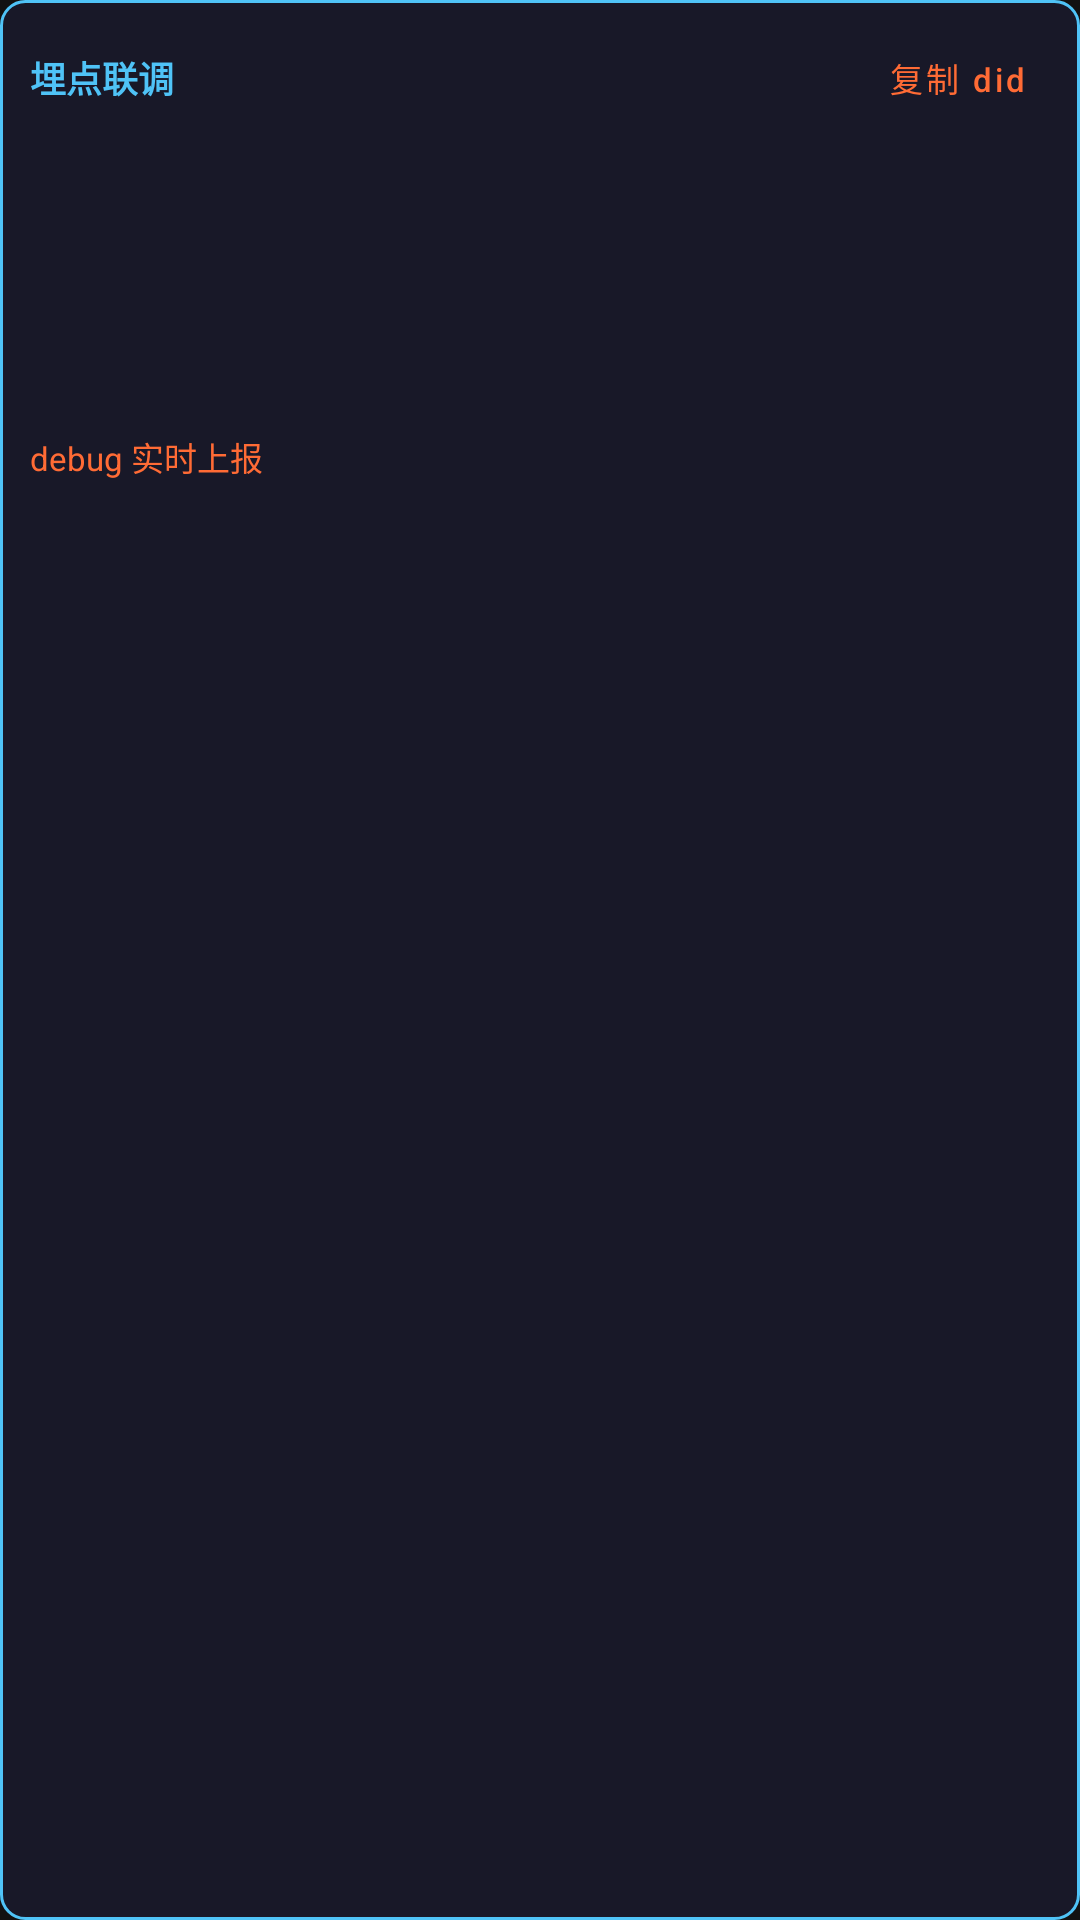

Android layout source for this screen:
<!-- AndroidManifest.xml: application theme Theme.GISOVideo -->
<!-- res/layout/panel_debug.xml -->
<?xml version="1.0" encoding="utf-8"?>
<LinearLayout xmlns:android="http://schemas.android.com/apk/res/android"
    android:layout_width="match_parent"
    android:layout_height="wrap_content"
    android:background="@drawable/bg_debug_panel"
    android:orientation="vertical"
    android:padding="10dp">

    <LinearLayout
        android:layout_width="match_parent"
        android:layout_height="wrap_content"
        android:gravity="center_vertical"
        android:orientation="horizontal">

        <TextView
            android:layout_width="0dp"
            android:layout_height="wrap_content"
            android:layout_weight="1"
            android:text="@string/debug_panel_title"
            android:textColor="@color/debug_accent"
            android:textSize="12sp"
            android:textStyle="bold" />

        <Button
            android:id="@+id/debugCopyDid"
            style="@style/Widget.MaterialComponents.Button.TextButton"
            android:layout_width="wrap_content"
            android:layout_height="32dp"
            android:minWidth="0dp"
            android:minHeight="0dp"
            android:paddingStart="8dp"
            android:paddingEnd="8dp"
            android:text="@string/debug_copy_did"
            android:textAllCaps="false"
            android:textSize="11sp" />
    </LinearLayout>

    <TextView
        android:id="@+id/debugDid"
        android:layout_width="match_parent"
        android:layout_height="wrap_content"
        android:layout_marginTop="4dp"
        android:fontFamily="monospace"
        android:textColor="@color/text_secondary"
        android:textSize="11sp" />

    <TextView
        android:id="@+id/debugBizDid"
        android:layout_width="match_parent"
        android:layout_height="wrap_content"
        android:layout_marginTop="2dp"
        android:fontFamily="monospace"
        android:textColor="@color/text_secondary"
        android:textSize="11sp" />

    <TextView
        android:id="@+id/debugPage"
        android:layout_width="match_parent"
        android:layout_height="wrap_content"
        android:layout_marginTop="2dp"
        android:textColor="@color/text_muted"
        android:textSize="11sp" />

    <TextView
        android:id="@+id/debugAppKey"
        android:layout_width="match_parent"
        android:layout_height="wrap_content"
        android:layout_marginTop="2dp"
        android:fontFamily="monospace"
        android:textColor="@color/text_muted"
        android:textSize="10sp" />

    <TextView
        android:id="@+id/debugEndpoint"
        android:layout_width="match_parent"
        android:layout_height="wrap_content"
        android:layout_marginTop="2dp"
        android:fontFamily="monospace"
        android:textColor="@color/text_muted"
        android:textSize="10sp" />

    <TextView
        android:id="@+id/debugNet"
        android:layout_width="match_parent"
        android:layout_height="wrap_content"
        android:layout_marginTop="2dp"
        android:textColor="@color/debug_bad"
        android:textSize="11sp"
        android:textStyle="bold" />

    <TextView
        android:id="@+id/debugMode"
        android:layout_width="match_parent"
        android:layout_height="wrap_content"
        android:layout_marginTop="2dp"
        android:text="@string/debug_mode"
        android:textColor="@color/primary"
        android:textSize="11sp" />
</LinearLayout>
<!-- resources referenced by this layout -->
<resources>
  <color name="debug_accent">#4FC3F7</color>
  <color name="debug_bad">#EF5350</color>
  <color name="primary">#FF6B35</color>
  <color name="text_muted">#757575</color>
  <color name="text_secondary">#B3B3B3</color>
  <!-- drawable bg_debug_panel (drawable) -->
  <?xml version="1.0" encoding="utf-8"?>
  <shape xmlns:android="http://schemas.android.com/apk/res/android"
      android:shape="rectangle">
      <solid android:color="@color/debug_bg" />
      <corners android:radius="8dp" />
      <stroke
          android:width="1dp"
          android:color="@color/debug_accent" />
  </shape>
  <string name="debug_copy_did">复制 did</string>
  <string name="debug_mode">debug 实时上报</string>
  <string name="debug_panel_title">埋点联调</string>
  <style name="Theme.GISOVideo" parent="Theme.MaterialComponents.DayNight.NoActionBar">
          <item name="colorPrimary">@color/primary</item>
          <item name="colorPrimaryVariant">@color/primary_dark</item>
          <item name="colorOnPrimary">@color/text_primary</item>
          <item name="colorSecondary">@color/primary</item>
          <item name="android:colorBackground">@color/bg</item>
          <item name="android:statusBarColor">@color/bg</item>
          <item name="android:navigationBarColor">@color/bg</item>
          <item name="android:windowLightStatusBar">false</item>
      </style>
  <color name="debug_bg">#CC1A1A2E</color>
  <color name="primary_dark">#E85A28</color>
  <color name="text_primary">#FFFFFF</color>
  <color name="bg">#121212</color>
</resources>
